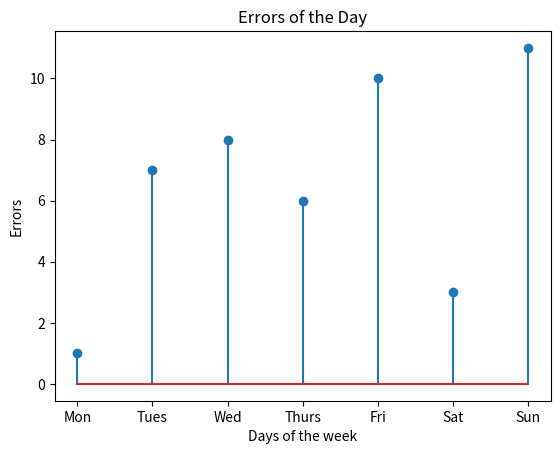

Write the Python code that produced this figure.
import matplotlib.pyplot as plt
import numpy as np

days=np.arange(1,8)
errors=[1,7,8,6,10,3,11]

plt.stem(days, errors)
weekday_labels = ["Mon", "Tues","Wed","Thurs","Fri","Sat","Sun"]
plt.xticks(days,weekday_labels)

plt.xlabel("Days of the week")
plt.ylabel("Errors")
plt.title("Errors of the Day")
plt.show()